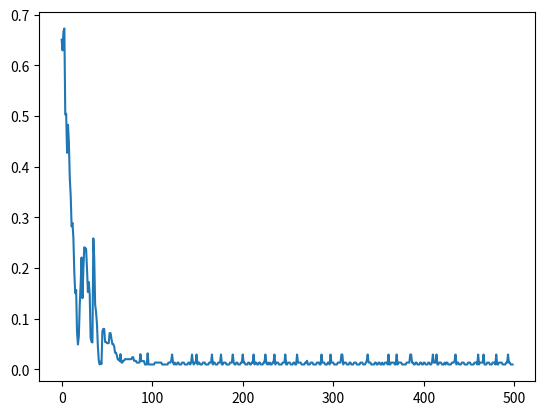
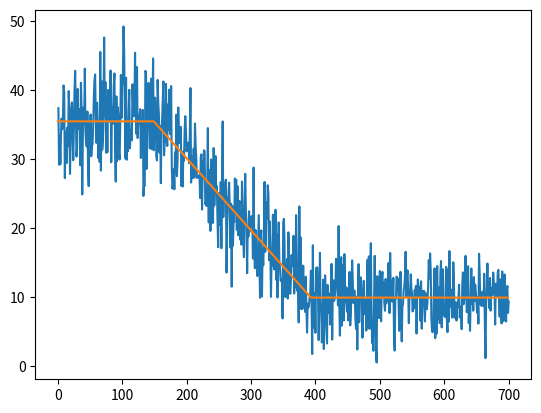

The script that saved these images, in order:
# -*- coding: utf-8 -*-
"""
Created on Tue Nov 24 13:29:55 2020

find two point to mininize square error of
BM before(const.) + one dropping line + BM after(const.)
loss function is un-differentiable
"""


##
import numpy as np
import matplotlib.pyplot as plt


## papameters
p = [150,30,350,15]

##
def slopecurve(p):
    t = np.array(0)
    t = np.append(t, np.array(p).astype('int64'))
    curve = np.empty(0)
    # for i in range(len(p)-1):
    t1 = int(p[0])
    t2 = int(p[1])
    c1 = np.nanmean(data[0:t1])
    c2 = np.nanmean(data[t2:])
        # curve = np.append(curve, np.linspace(np.mean(data[t[i]:t[i+1]]), 
        #                                       np.mean(data[t[i+1]:t[i+2]]), 
        #                                       abs(t[i+2] - t[i+1])))
    return np.linspace(c1, c2, abs(t2 - t1))
    # return curve

def lossfun(p):
    # p: [t1, t2]
    t1 = int(p[0])
    t2 = int(p[1])
    c1 = np.mean(data[0:t1])
    c2 = np.mean(data[t2:])
    sse1 = sum((data[0:t1] - c1)**2)
    sse2 = sum((data[t2:] - c2)**2)
    sse3 = sum((data[t1:t2] - slopecurve(p))**2)
    return sse1 + sse2 + sse3

def nordata(data):
    m = np.mean(data)
    s = np.std(data)
    return (data-m)/s

def gradL(p):
    grad_t1 = lossfun([p[0]+1, p[1]]) - lossfun(p)
    grad_t2 = lossfun([p[0], p[1]+1]) - lossfun(p)
    return np.array([grad_t1, grad_t2])

def gradescent(p_initial):
    p = p_initial
    l = 2 # learning rate
    Method = 'Adam' # 'AdaGrad' , 'RSMprop' , 'Momentum' , 'Adam'
    #  parameters for AdaGrad 
    l_t = np.array([1, 1])
    grad = gradL(p)
    n = gradL(p)**2
    ep = 1e-8
    #  parameters for RSMprop
    alpha = 0.9
    sigma = np.sqrt((1-alpha) * grad**2 + ep)
    #  paraameters for Momentum
    v = np.array([0, 0])
    lamda = 0.9
    #  paraameters for Adam
    beta1 = np.array([0.9, 0.9])
    beta2 = np.array([0.999, 0.999])
    m = beta1 * np.array([0.0, 0.0]) + (1 - beta1) * grad
    v_adam = beta2 * np.array([0.0, 0.0]) + (1 - beta2) * grad**2
    
    criteria_stop = []
    i = 1
    #lamda * v - l * grad)**2
    while (np.sqrt(sum( (grad)**2)) > 1e-2) and (i < 1000): 
        # print('try ' + str(i))        
        grad = gradL(p)
        criteria_stop += [np.sqrt(sum( (grad)**2))]
    
        if Method == 'AdaGrad':
            n += grad**2
            l_t = l/np.sqrt(n + ep)
            p = p - l_t * grad  # update fitting parameters
        elif Method == 'RSMprop':
            sigma = np.sqrt(alpha * sigma**2 + (1-alpha) * grad**2 + ep)
            p = p - l/sigma * grad
        elif Method == 'Momentum':
            v = lamda * v - l * grad
            p = p + v
        else: #default is Adam
            m_hat = m / (1 - beta1)
            v_adam_hat = v_adam / (1 - beta2)
            p = p - l * m_hat / (np.sqrt(v_adam_hat) + ep)
            m = beta1 * m + (1 - beta1) * grad
            v_adam = beta2 * v_adam + (1 - beta2) * grad**2    
        i += 1
    return np.array(p).astype(int)

def plotresult(p):
    BM_initial_fit = np.mean(data_ori[:p[0]])
    BM_final_fit = np.mean(data_ori[p[1]:])
    
    curve_initial_fit = BM_initial_fit * np.ones(p[0])
    t_drop_fit = p[1] - p[0]
    curve_drop_fit = np.linspace(BM_initial_fit, BM_final_fit, t_drop_fit)
    curve_final_fit = BM_final_fit * np.ones(len(data) - p[1])
    data_fit = np.append(np.append(curve_initial_fit,curve_drop_fit), curve_final_fit)
    plt.figure()
    plt.plot(t, data_ori)
    t_fit = np.arange(len(data_fit))
    plt.plot(t_fit, data_fit)



## simluate data
#  setting parameters
BM_initial = 35
sd_initial = 5
t_initial = 150
BM_final = 10
sd_final = 3.5
t_final = 300
velocity = 0.1
t_drop = int(abs((BM_final - BM_initial)/velocity))

curve_initial = BM_initial * np.ones(t_initial) + np.random.normal(0, sd_initial, t_initial) 
curve_drop = np.linspace(BM_initial, BM_final, t_drop) + np.random.normal(0, (sd_initial+sd_final)/2, t_drop) 
# curve_drop = slopecurve([t_initial, t_initial+t_drop]) + np.random.normal(0, (sd_initial+sd_final)/2, t_drop) 
curve_final = BM_final * np.ones(t_final) + np.random.normal(0, sd_final, t_final) 

data_ori = np.append(np.append(curve_initial,curve_drop), curve_final)
t = np.linspace(1, t_initial+t_final+t_drop, t_initial+t_final+t_drop)
data = nordata(data_ori)

p_ideal_soln = [t_initial, t_initial+t_drop]

## gradient descent 

p_initial = np.array([250, 300])

p = gradescent(p_initial)
p = p_initial
l = 3 # learning rate


Method = 'Momentum' # 'AdaGrad' , 'RSMprop' , 'Momentum' , 'Adam'
#  parameters for AdaGrad
l_t = np.array([1, 1])
grad = gradL(p)
n = gradL(p)**2
ep = 1e-8
#  parameters for RSMprop
alpha = 0.9
sigma = np.sqrt((1-alpha) * grad**2 + ep)
#  paraameters for Momentum
v = np.array([0, 0])
lamda = 0.9
#  paraameters for Adam
beta1 = np.array([0.9, 0.9])
beta2 = np.array([0.999, 0.999])
m = beta1 * np.array([0.0, 0.0]) + (1 - beta1) * grad
v_adam = beta2 * np.array([0.0, 0.0]) + (1 - beta2) * grad**2

criteria_stop = []
i = 1
#lamda * v - l * grad)**2
while (np.sqrt(sum( (grad)**2)) > 1e-5) and (i < 500):
    print('try ' + str(i))
    
    grad = gradL(p)
    criteria_stop += [np.sqrt(sum( (grad)**2))]
    # n += grad**2
    # l_t = l/np.sqrt(n + ep)
    # sigma = np.sqrt(alpha * sigma**2 + (1-alpha) * grad**2 + ep)
    if Method == 'AdaGrad':
        n += grad**2
        l_t = l/np.sqrt(n + ep)
        p = p - l_t * grad  # update fitting parameters
    elif Method == 'RSMprop':
        sigma = np.sqrt(alpha * sigma**2 + (1-alpha) * grad**2 + ep)
        p = p - l/sigma * grad
    elif Method == 'Momentum':
        v = lamda * v - l * grad
        p = p + v
    else: #default is Adam
        m_hat = m / (1 - beta1)
        v_adam_hat = v_adam / (1 - beta2)
        p = p - l * m_hat / (np.sqrt(v_adam_hat) + ep)
        m = beta1 * m + (1 - beta1) * grad
        v_adam = beta2 * v_adam + (1 - beta2) * grad**2

    i += 1
p = np.array(p).astype(int)
plt.figure()

plt.plot(criteria_stop)



##  plot result
plotresult(p)


# BM_initial_fit = np.mean(data_ori[:p[0]])
# BM_final_fit = np.mean(data_ori[p[1]:])

# curve_initial_fit = BM_initial_fit * np.ones(p[0])
# t_drop_fit = p[1] - p[0]
# curve_drop_fit = np.linspace(BM_initial_fit, BM_final_fit, t_drop_fit)
# curve_final_fit = BM_final_fit * np.ones(len(data) - p[1])
# data_fit = np.append(np.append(curve_initial_fit,curve_drop_fit), curve_final_fit)
# plt.figure()
# plt.plot(t, data_ori)
# t_fit = np.arange(len(data_fit))
# plt.plot(t_fit, data_fit)